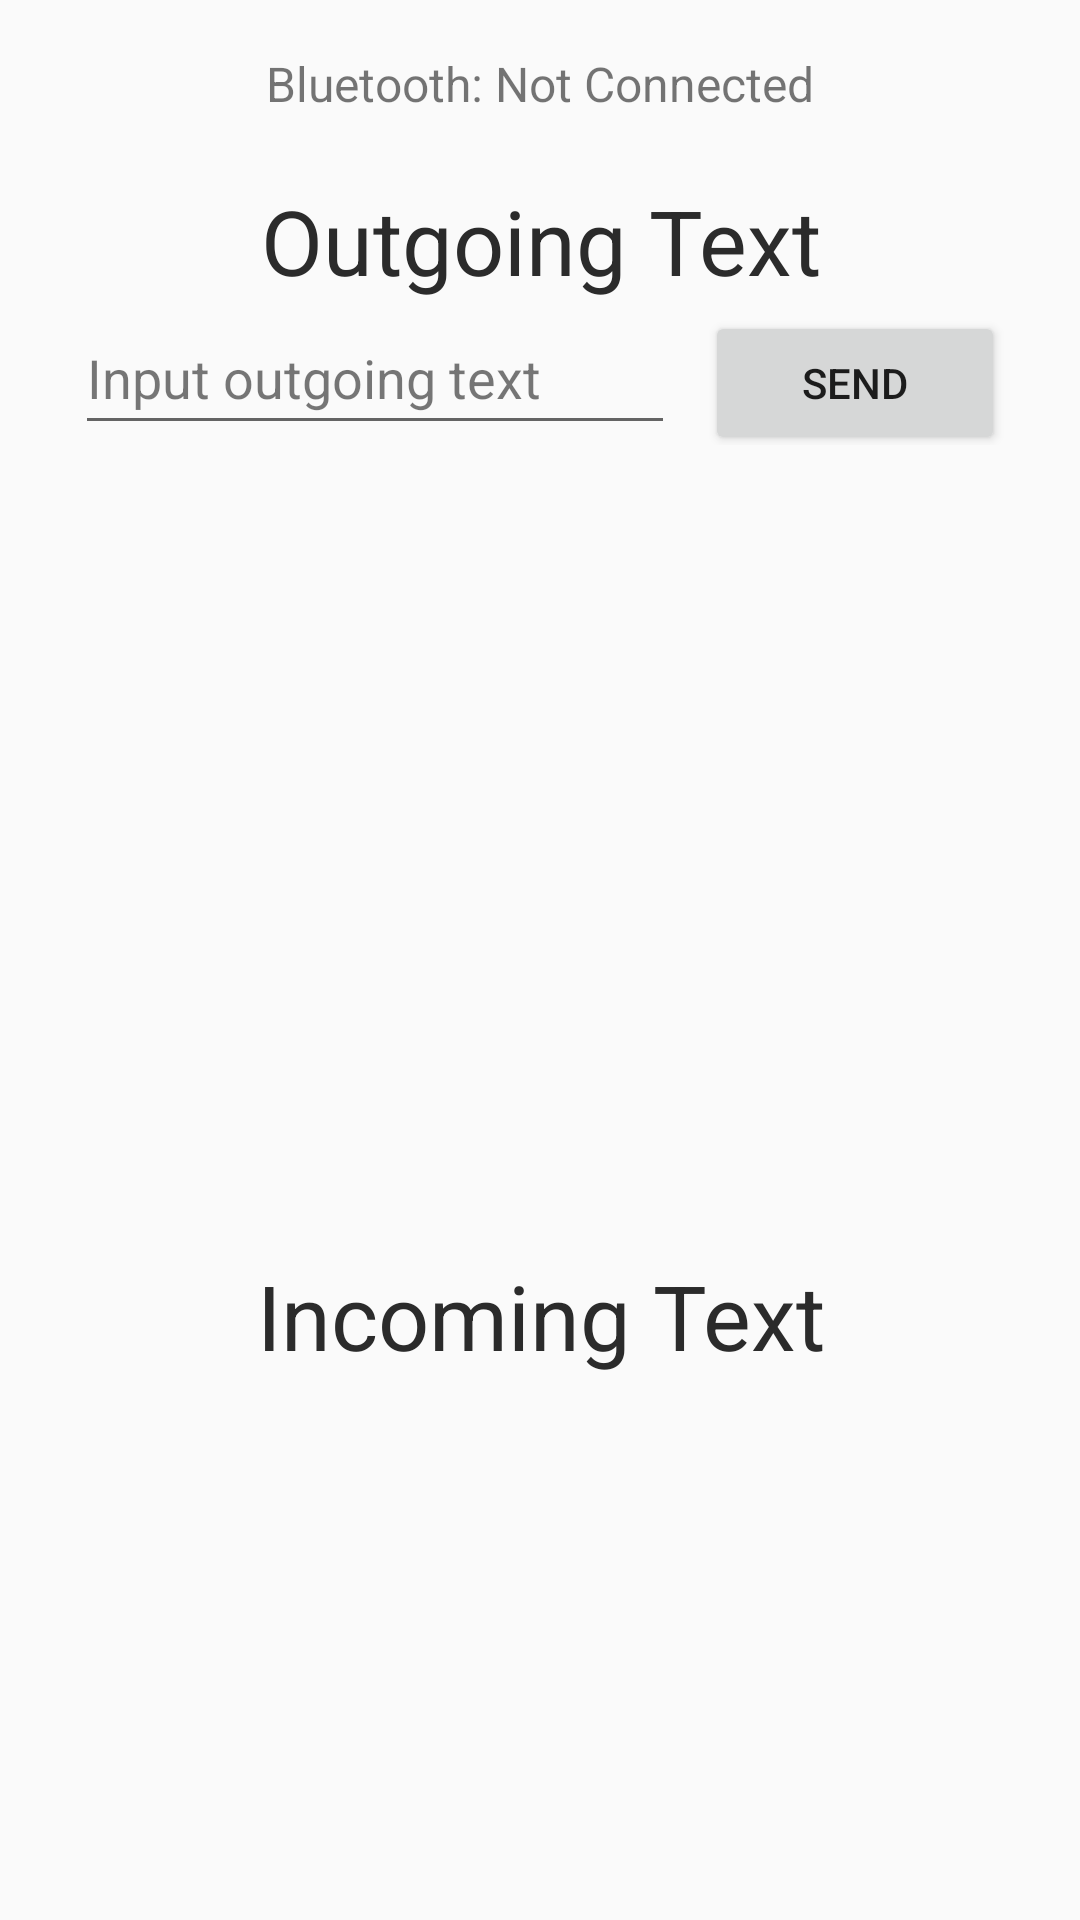

Layout XML and referenced resources for this Android screen:
<!-- AndroidManifest.xml: application theme Theme.AppCompat.Light.DarkActionBar -->
<!-- res/layout/fragment_communication.xml -->
<?xml version="1.0" encoding="utf-8"?>
<androidx.constraintlayout.widget.ConstraintLayout xmlns:android="http://schemas.android.com/apk/res/android"
    xmlns:app="http://schemas.android.com/apk/res-auto"
    xmlns:tools="http://schemas.android.com/tools"
    android:layout_width="match_parent"
    android:layout_height="match_parent"
    tools:context=".ui.communication.CommunicationFragment">

    <androidx.appcompat.widget.Toolbar
        android:id="@+id/btToolbar2"
        android:layout_width="0dp"
        android:layout_height="wrap_content"
        android:textSize="24sp"
        android:visibility="visible"
        app:layout_constraintBottom_toBottomOf="parent"
        app:layout_constraintEnd_toEndOf="parent"
        app:layout_constraintStart_toStartOf="parent"
        app:layout_constraintTop_toTopOf="parent"
        app:layout_constraintVertical_bias="0.0">

        <TextView
            android:id="@+id/tvBluetoothStatus"
            android:layout_width="wrap_content"
            android:layout_height="wrap_content"
            android:layout_gravity="center"
            android:maxLines="1"
            android:text="@string/bt_status_off"
            android:textSize="16sp"
            android:visibility="visible"
            tools:layout_editor_absoluteX="16dp"
            tools:layout_editor_absoluteY="7dp" />
    </androidx.appcompat.widget.Toolbar>

    <LinearLayout
        android:layout_width="match_parent"
        android:layout_height="match_parent"
        android:layout_marginTop="60dp"
        android:orientation="vertical"
        app:layout_constraintBottom_toBottomOf="parent"
        app:layout_constraintEnd_toEndOf="parent"
        app:layout_constraintStart_toStartOf="parent"
        app:layout_constraintTop_toBottomOf="@+id/btToolbar2">

        <LinearLayout
            android:layout_width="match_parent"
            android:layout_height="wrap_content"
            android:layout_marginStart="25dp"
            android:layout_marginEnd="25dp"
            android:orientation="vertical">

            <TextView
                android:id="@+id/textView"
                android:layout_width="match_parent"
                android:layout_height="wrap_content"
                android:text="@string/textview_outgoing_text"
                android:textAlignment="center"
                android:textColor="#2B2B2B"
                android:textSize="30sp" />

            <LinearLayout
                android:layout_width="match_parent"
                android:layout_height="match_parent"
                android:orientation="horizontal">

                <EditText
                    android:id="@+id/editTextTextPersonName"
                    android:layout_width="200dp"
                    android:layout_height="wrap_content"
                    android:ems="10"
                    android:inputType="textPersonName"
                    android:minHeight="48dp"
                    android:text="@string/placeholder_send_text"
                    android:textColor="#88000000" />

                <Button
                    android:id="@+id/button"
                    android:layout_width="match_parent"
                    android:layout_height="wrap_content"
                    android:layout_marginStart="10dp"
                    android:text="@string/button_send_text" />
            </LinearLayout>

            <ListView
                android:layout_width="match_parent"
                android:layout_height="230dp" />
        </LinearLayout>

        <LinearLayout
            android:layout_width="match_parent"
            android:layout_height="wrap_content"
            android:layout_marginStart="25dp"
            android:layout_marginTop="40dp"
            android:layout_marginEnd="25dp"
            android:orientation="vertical">

            <TextView
                android:id="@+id/textView2"
                android:layout_width="match_parent"
                android:layout_height="wrap_content"
                android:text="@string/textview_incoming_text"
                android:textAlignment="center"
                android:textColor="#2B2B2B"
                android:textSize="30sp" />

            <ListView
                android:layout_width="match_parent"
                android:layout_height="230dp" />
        </LinearLayout>

    </LinearLayout>

</androidx.constraintlayout.widget.ConstraintLayout>
<!-- resources referenced by this layout -->
<resources>
  <string name="bt_status_off">Bluetooth: Not Connected</string>
  <string name="button_send_text">Send</string>
  <string name="placeholder_send_text">Input outgoing text</string>
  <string name="textview_incoming_text">Incoming Text</string>
  <string name="textview_outgoing_text">Outgoing Text</string>
</resources>
